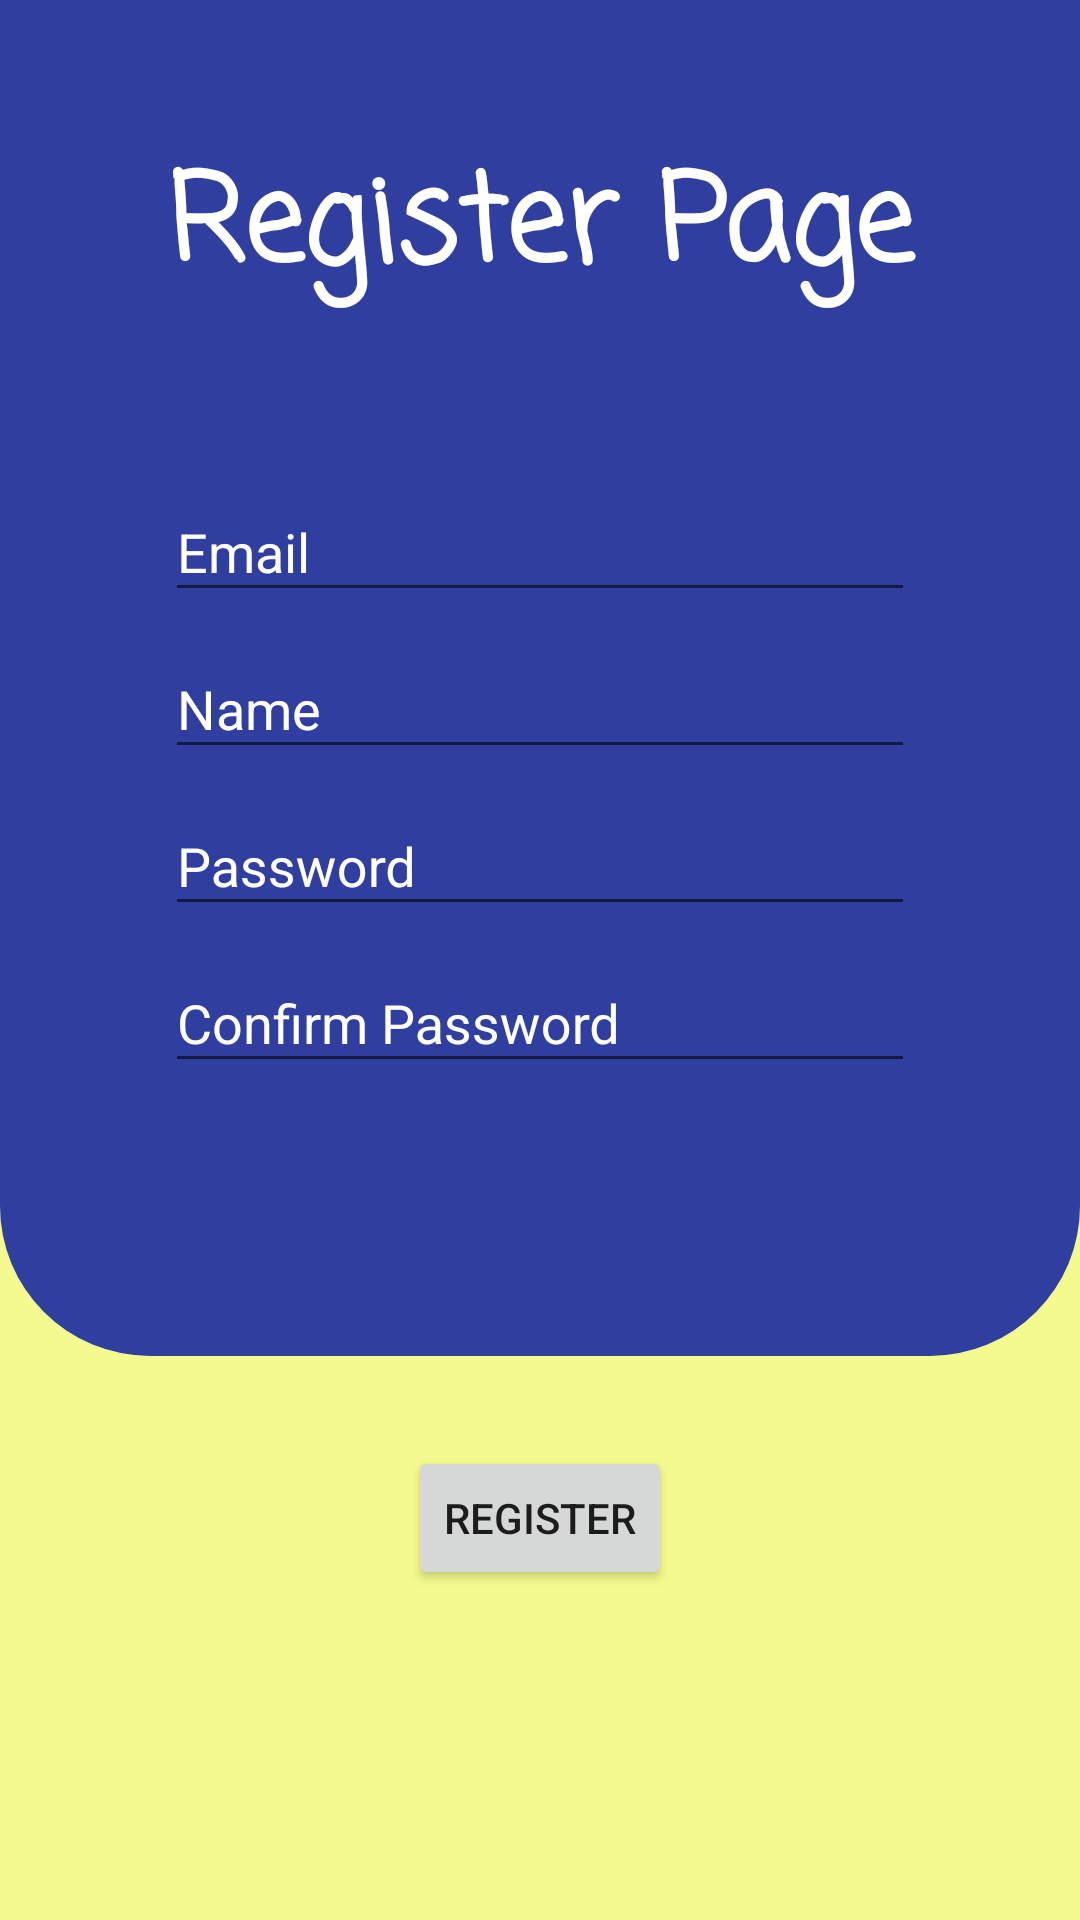

Android layout source for this screen:
<!-- AndroidManifest.xml: application theme AppTheme -->
<!-- res/layout/activity_register.xml -->
<?xml version="1.0" encoding="utf-8"?>
<LinearLayout xmlns:android="http://schemas.android.com/apk/res/android"
    xmlns:app="http://schemas.android.com/apk/res-auto"
    xmlns:tools="http://schemas.android.com/tools"
    android:layout_width="match_parent"
    android:layout_height="match_parent"
    android:background="@color/yellow1"
    android:orientation="vertical"
    tools:context="nursulaeman.task3.RegisterActivity">

    <LinearLayout
        android:layout_width="match_parent"
        android:layout_height="wrap_content"
        android:layout_weight="1"
        android:background="@color/colorPrimaryDark">

        <TextView
            style="@style/tv_st_1"
            android:text="Register Page" />

    </LinearLayout>

    <LinearLayout
        android:layout_width="match_parent"
        android:layout_height="wrap_content"
        android:layout_weight="1"
        android:background="@drawable/shape1"
        android:orientation="vertical">

        <android.support.design.widget.TextInputLayout style="@style/ti_st_1">

            <EditText
                android:id="@+id/et_reg_1"
                style="@style/et_st_1"
                android:hint="Email" />

        </android.support.design.widget.TextInputLayout>

        <android.support.design.widget.TextInputLayout style="@style/ti_st_1">

            <EditText
                android:id="@+id/et_reg_4"
                style="@style/et_st_1"
                android:hint="Name" />

        </android.support.design.widget.TextInputLayout>

        <android.support.design.widget.TextInputLayout style="@style/ti_st_1">

            <EditText
                android:id="@+id/et_reg_2"
                style="@style/et_st_1"
                android:hint="Password"
                android:inputType="textPassword" />

        </android.support.design.widget.TextInputLayout>

        <android.support.design.widget.TextInputLayout style="@style/ti_st_1">

            <EditText
                android:id="@+id/et_reg_3"
                style="@style/et_st_1"
                android:hint="Confirm Password"
                android:inputType="textPassword" />

        </android.support.design.widget.TextInputLayout>

    </LinearLayout>

    <LinearLayout
        android:layout_width="match_parent"
        android:layout_height="wrap_content"
        android:layout_weight="1"
        android:background="@color/yellow1"
        android:orientation="vertical">

        <Button
            android:id="@+id/btn_reg"
            android:layout_width="wrap_content"
            android:layout_height="wrap_content"
            android:layout_gravity="center"
            android:layout_marginTop="30dp"
            android:text="Register" />

        <TextView
            android:layout_width="match_parent"
            android:layout_height="wrap_content"
            android:textAlignment="center"
            android:id="@+id/tv_respond" />

    </LinearLayout>

</LinearLayout>
<!-- resources referenced by this layout -->
<resources>
  <color name="colorPrimaryDark">#303F9F</color>
  <color name="yellow1">#F5FA8E</color>
  <!-- drawable shape1 (drawable) -->
  <shape xmlns:android="http://schemas.android.com/apk/res/android"
      android:shape="rectangle">
      <solid
      android:color="@color/colorPrimaryDark"/>
      <corners
          android:bottomRightRadius="50dp"
          android:bottomLeftRadius="50dp"/>
  </shape>
  <style name="et_st_1">
          <item name="android:layout_width">250dp</item>
          <item name="android:layout_height">wrap_content</item>
          <item name="android:layout_gravity">center</item>
          <item name="android:textColor">@color/white</item>
          <item name="android:textColorHint">@color/white</item>
      </style>
  <style name="ti_st_1">
          <item name="android:layout_width">match_parent</item>
          <item name="android:layout_height">wrap_content</item>
          <item name="android:textColorHint">@color/white</item>
      </style>
  <style name="tv_st_1">
          <item name="android:layout_width">match_parent</item>
          <item name="android:layout_height">wrap_content</item>
          <item name="android:layout_gravity">center</item>
          <item name="android:textSize">40dp</item>
          <item name="android:fontFamily">casual</item>
          <item name="android:textAlignment">center</item>
          <item name="android:textColor">@color/white</item>
          <item name="android:textStyle">bold</item>
      </style>
  <style name="AppTheme" parent="Theme.AppCompat.Light.NoActionBar">
          
          <item name="colorPrimary">@color/colorPrimary</item>
          <item name="colorPrimaryDark">@color/colorPrimaryDark</item>
          <item name="colorAccent">@color/colorAccent</item>
      </style>
  <color name="white">#FFFFFF</color>
  <color name="colorPrimary">#3F51B5</color>
  <color name="colorAccent">#FF4081</color>
</resources>
